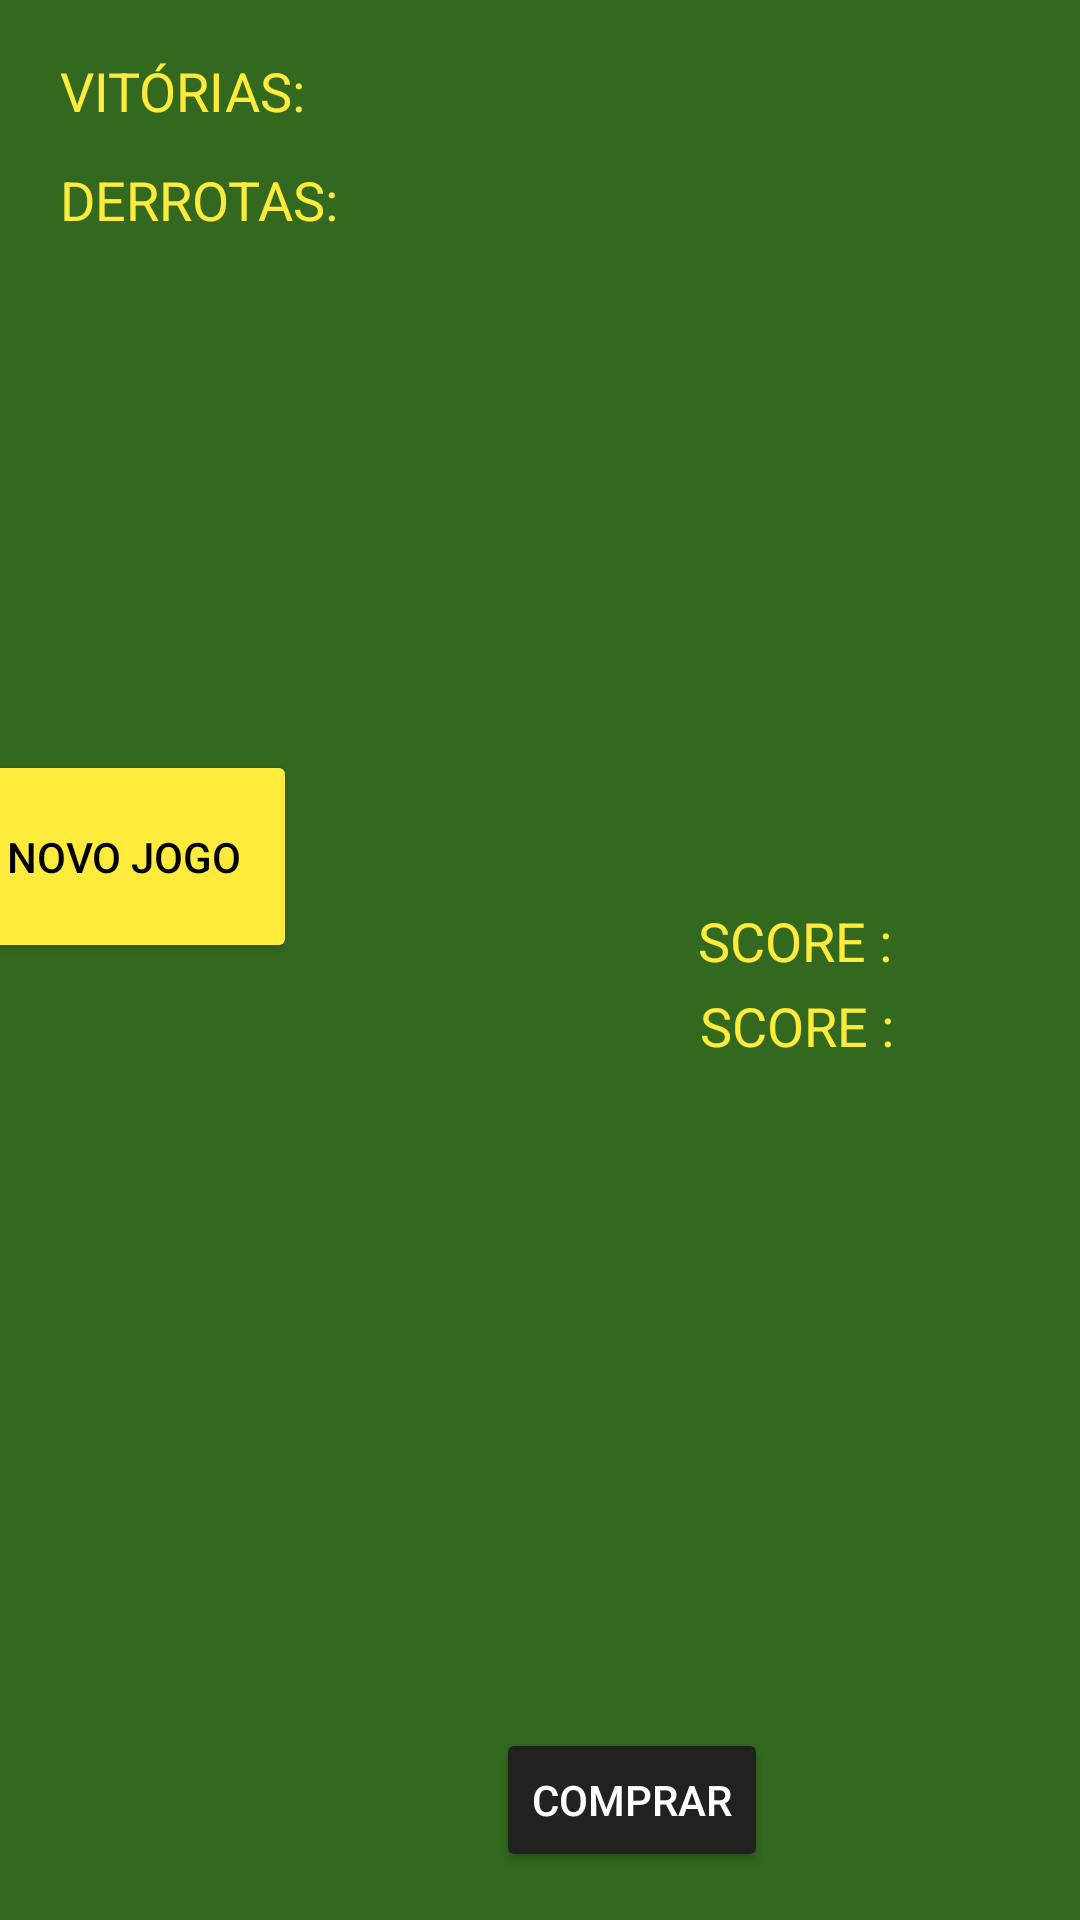

Reconstruct the res/layout file that produces this screen, plus the resources it refers to.
<!-- AndroidManifest.xml: application theme AppTheme -->
<!-- res/layout/blackjack.xml -->
<?xml version="1.0" encoding="utf-8"?>
<androidx.constraintlayout.widget.ConstraintLayout
    xmlns:android="http://schemas.android.com/apk/res/android"
    xmlns:app="http://schemas.android.com/apk/res-auto"
    xmlns:tools="http://schemas.android.com/tools"
    android:background="#33691E"
    android:layout_width="match_parent"
    android:layout_height="match_parent">

    <ImageView
        android:id="@+id/card2"
        android:layout_width="80dp"
        android:layout_height="90dp"
        android:layout_marginTop="108dp"
        app:layout_constraintEnd_toStartOf="@+id/card3"
        app:layout_constraintStart_toEndOf="@+id/card1"
        app:layout_constraintTop_toTopOf="parent" />

    <ImageView
        android:id="@+id/card5"
        android:layout_width="80dp"
        android:layout_height="90dp"
        android:layout_marginStart="10dp"
        android:layout_marginTop="28dp"
        app:layout_constraintEnd_toStartOf="@+id/card1"
        app:layout_constraintStart_toStartOf="parent"
        app:layout_constraintTop_toBottomOf="@+id/txtDerrotas"
        app:srcCompat="?attr/selectableItemBackgroundBorderless" />

    <ImageView
        android:id="@+id/card4"
        android:layout_width="80dp"
        android:layout_height="90dp"
        android:layout_marginTop="108dp"
        android:layout_marginEnd="10dp"
        app:layout_constraintEnd_toEndOf="parent"
        app:layout_constraintStart_toEndOf="@+id/card3"
        app:layout_constraintTop_toTopOf="parent"
        app:srcCompat="?attr/selectableItemBackgroundBorderless" />

    <ImageView
        android:id="@+id/card1"
        android:layout_width="80dp"
        android:layout_height="90dp"
        android:layout_marginTop="108dp"
        app:layout_constraintEnd_toStartOf="@+id/card2"
        app:layout_constraintStart_toEndOf="@+id/card5"
        app:layout_constraintTop_toTopOf="parent"
        app:srcCompat="?attr/selectableItemBackgroundBorderless" />

    <ImageView
        android:id="@+id/card3"
        android:layout_width="80dp"
        android:layout_height="90dp"
        android:layout_marginTop="108dp"
        app:layout_constraintEnd_toStartOf="@+id/card4"
        app:layout_constraintStart_toEndOf="@+id/card2"
        app:layout_constraintTop_toTopOf="parent"
        app:srcCompat="?attr/selectableItemBackgroundBorderless" />

    <Button
        android:id="@+id/btnComprar"
        android:layout_width="wrap_content"
        android:layout_height="wrap_content"
        android:layout_marginEnd="104dp"
        android:layout_marginBottom="16dp"
        android:backgroundTint="#212121"
        android:onClick="onClickComprar"
        android:text="@string/comprar"
        android:textColor="#FFFFFF"
        app:layout_constraintBottom_toBottomOf="parent"
        app:layout_constraintEnd_toEndOf="parent" />

    <Button
        android:id="@+id/btnStop"
        android:layout_width="wrap_content"
        android:layout_height="wrap_content"
        android:layout_marginStart="140dp"
        android:layout_marginEnd="89dp"
        android:layout_marginBottom="16dp"
        android:backgroundTint="#212121"
        android:onClick="onClickStand"
        android:text="@string/parar"
        android:textColor="#F4EEEE"
        app:layout_constraintBottom_toBottomOf="parent"
        app:layout_constraintEnd_toStartOf="@+id/btnComprar"
        app:layout_constraintHorizontal_bias="0.306"
        app:layout_constraintStart_toStartOf="parent" />

    <ImageView
        android:id="@+id/userCard2"
        android:layout_width="80dp"
        android:layout_height="90dp"
        android:layout_marginBottom="36dp"
        app:layout_constraintBottom_toTopOf="@+id/btnComprar"
        app:layout_constraintEnd_toStartOf="@+id/userCard3"
        app:layout_constraintStart_toEndOf="@+id/userCard1" />

    <ImageView
        android:id="@+id/userCard4"
        android:layout_width="80dp"
        android:layout_height="90dp"
        android:layout_marginEnd="10dp"
        android:layout_marginBottom="100dp"
        app:layout_constraintBottom_toBottomOf="parent"
        app:layout_constraintEnd_toEndOf="parent"
        app:layout_constraintStart_toEndOf="@+id/userCard3" />

    <ImageView
        android:id="@+id/userCard3"
        android:layout_width="80dp"
        android:layout_height="90dp"
        android:layout_marginBottom="36dp"
        app:layout_constraintBottom_toTopOf="@+id/btnComprar"
        app:layout_constraintEnd_toStartOf="@+id/userCard4"
        app:layout_constraintStart_toEndOf="@+id/userCard2" />

    <ImageView
        android:id="@+id/userCard5"
        android:layout_width="80dp"
        android:layout_height="90dp"
        android:layout_marginStart="10dp"
        android:layout_marginBottom="36dp"
        app:layout_constraintBottom_toTopOf="@+id/btnStop"
        app:layout_constraintEnd_toStartOf="@+id/userCard1"
        app:layout_constraintStart_toStartOf="parent" />

    <ImageView
        android:id="@+id/userCard1"
        android:layout_width="80dp"
        android:layout_height="90dp"
        android:layout_marginBottom="36dp"
        app:layout_constraintBottom_toTopOf="@+id/btnStop"
        app:layout_constraintEnd_toStartOf="@+id/userCard2"
        app:layout_constraintStart_toEndOf="@+id/userCard5" />

    <ImageView
        android:id="@+id/deck"
        android:layout_width="80dp"
        android:layout_height="90dp"
        android:layout_marginStart="334dp"
        android:layout_marginTop="12dp"
        android:layout_marginEnd="23dp"
        app:layout_constraintEnd_toEndOf="parent"
        app:layout_constraintHorizontal_bias="0.062"
        app:layout_constraintStart_toStartOf="parent"
        app:layout_constraintTop_toTopOf="parent"
        app:srcCompat="@drawable/red_back" />

    <TextView
        android:id="@+id/txtVitorias"
        android:layout_width="wrap_content"
        android:layout_height="wrap_content"
        android:layout_marginStart="20dp"
        android:layout_marginTop="18dp"
        android:layout_marginEnd="332dp"
        android:text="@string/vitorias"
        android:textAlignment="center"
        android:textColor="#FFEB3B"
        android:textSize="18sp"
        app:layout_constraintEnd_toEndOf="parent"
        app:layout_constraintHorizontal_bias="0.0"
        app:layout_constraintStart_toStartOf="parent"
        app:layout_constraintTop_toTopOf="parent" />

    <TextView
        android:id="@+id/txtDerrotas"
        android:layout_width="wrap_content"
        android:layout_height="wrap_content"
        android:layout_marginStart="20dp"
        android:layout_marginTop="12dp"
        android:layout_marginEnd="326dp"
        android:text="@string/derrotas"
        android:textAlignment="center"
        android:textColor="#FFEB3B"
        android:textSize="18sp"
        app:layout_constraintEnd_toEndOf="parent"
        app:layout_constraintHorizontal_bias="0.0"
        app:layout_constraintStart_toStartOf="parent"
        app:layout_constraintTop_toBottomOf="@+id/txtVitorias" />

    <TextView
        android:id="@+id/txtWin"
        android:layout_width="30dp"
        android:layout_height="19dp"
        android:layout_marginStart="24dp"
        android:layout_marginTop="18dp"
        android:layout_marginEnd="290dp"
        android:textAlignment="center"
        android:textColor="#FFEB3B"
        android:textColorHighlight="#0021FF"
        android:textSize="18sp"
        app:layout_constraintEnd_toEndOf="parent"
        app:layout_constraintHorizontal_bias="0.0"
        app:layout_constraintStart_toEndOf="@+id/txtVitorias"
        app:layout_constraintTop_toTopOf="parent" />

    <TextView
        android:id="@+id/txtLose"
        android:layout_width="29dp"
        android:layout_height="19dp"
        android:layout_marginStart="16dp"
        android:layout_marginTop="12dp"
        android:layout_marginEnd="292dp"
        android:textAlignment="center"
        android:textColor="#FFEB3B"
        android:textColorHighlight="#0409FD"
        android:textSize="18sp"
        app:layout_constraintEnd_toEndOf="parent"
        app:layout_constraintHorizontal_bias="0.0"
        app:layout_constraintStart_toEndOf="@+id/txtDerrotas"
        app:layout_constraintTop_toBottomOf="@+id/txtWin" />

    <Button
        android:id="@+id/btnPlay"
        android:layout_width="115dp"
        android:layout_height="71dp"
        android:layout_marginStart="10dp"
        android:layout_marginTop="52dp"
        android:layout_marginEnd="272dp"
        android:backgroundTint="#FFEB3B"
        android:onClick="onClickReset"
        android:shadowColor="#B71C1C"
        android:text="@string/novo_jogo"
        android:textColor="#000"
        android:textColorHighlight="#8BC34A"
        android:textColorHint="#8BC34A"
        android:textColorLink="#FFFFFF"
        app:layout_constraintEnd_toEndOf="parent"
        app:layout_constraintHorizontal_bias="0.714"
        app:layout_constraintStart_toStartOf="parent"
        app:layout_constraintTop_toBottomOf="@+id/card1" />

    <TextView
        android:id="@+id/textView"
        android:layout_width="wrap_content"
        android:layout_height="wrap_content"
        android:layout_marginStart="265dp"
        android:layout_marginBottom="4dp"
        android:text="@string/score"
        android:textAlignment="center"
        android:textColor="#FFEB3B"
        android:textSize="18sp"
        app:layout_constraintBottom_toTopOf="@+id/textView2"
        app:layout_constraintEnd_toStartOf="@+id/dealerScore"
        app:layout_constraintStart_toStartOf="parent" />

    <TextView
        android:id="@+id/dealerScore"
        android:layout_width="37dp"
        android:layout_height="20dp"
        android:layout_marginStart="18dp"
        android:layout_marginEnd="40dp"
        android:layout_marginBottom="8dp"
        android:textAlignment="center"
        android:textColor="#FFEB3B"
        android:textSize="18sp"
        app:layout_constraintBottom_toTopOf="@+id/userScore"
        app:layout_constraintEnd_toEndOf="parent"
        app:layout_constraintHorizontal_bias="1.0"
        app:layout_constraintStart_toEndOf="@+id/textView" />

    <TextView
        android:id="@+id/userScore"
        android:layout_width="37dp"
        android:layout_height="20dp"
        android:layout_marginEnd="40dp"
        android:layout_marginBottom="96dp"
        android:textAlignment="center"
        android:textColor="#FFEB3B"
        android:textSize="18sp"
        app:layout_constraintBottom_toTopOf="@+id/userCard4"
        app:layout_constraintEnd_toEndOf="parent"
        app:layout_constraintStart_toEndOf="@+id/textView2" />

    <TextView
        android:id="@+id/textView2"
        android:layout_width="wrap_content"
        android:layout_height="wrap_content"
        android:layout_marginStart="266dp"
        android:layout_marginEnd="18dp"
        android:layout_marginBottom="96dp"
        android:text="@string/score"
        android:textAlignment="center"
        android:textColor="#FFEB3B"
        android:textSize="18sp"
        app:layout_constraintBottom_toTopOf="@+id/userCard3"
        app:layout_constraintEnd_toStartOf="@+id/userScore"
        app:layout_constraintHorizontal_bias="0.285"
        app:layout_constraintStart_toStartOf="parent" />

</androidx.constraintlayout.widget.ConstraintLayout>
<!-- resources referenced by this layout -->
<resources>
  <string name="comprar">Comprar</string>
  <string name="derrotas">DERROTAS:</string>
  <string name="novo_jogo">NOVO JOGO</string>
  <string name="parar">Parar</string>
  <string name="score">SCORE :</string>
  <string name="vitorias">VITÓRIAS:</string>
  <style name="AppTheme" parent="Theme.AppCompat.Light.DarkActionBar">
          
          <item name="colorPrimary">@color/colorPrimary</item>
          <item name="colorPrimaryDark">@color/colorPrimaryDark</item>
          <item name="colorAccent">@color/colorAccent</item>
          <item name="android:statusBarColor">#424242</item>
      </style>
  <!-- not gathered from this repository: default colours our renderer supplied (Android Studio template values) -->
  <color name="colorPrimary">#FF6200EE</color>
  <color name="colorPrimaryDark">#FF3700B3</color>
  <color name="colorAccent">#FF03DAC5</color>
</resources>
